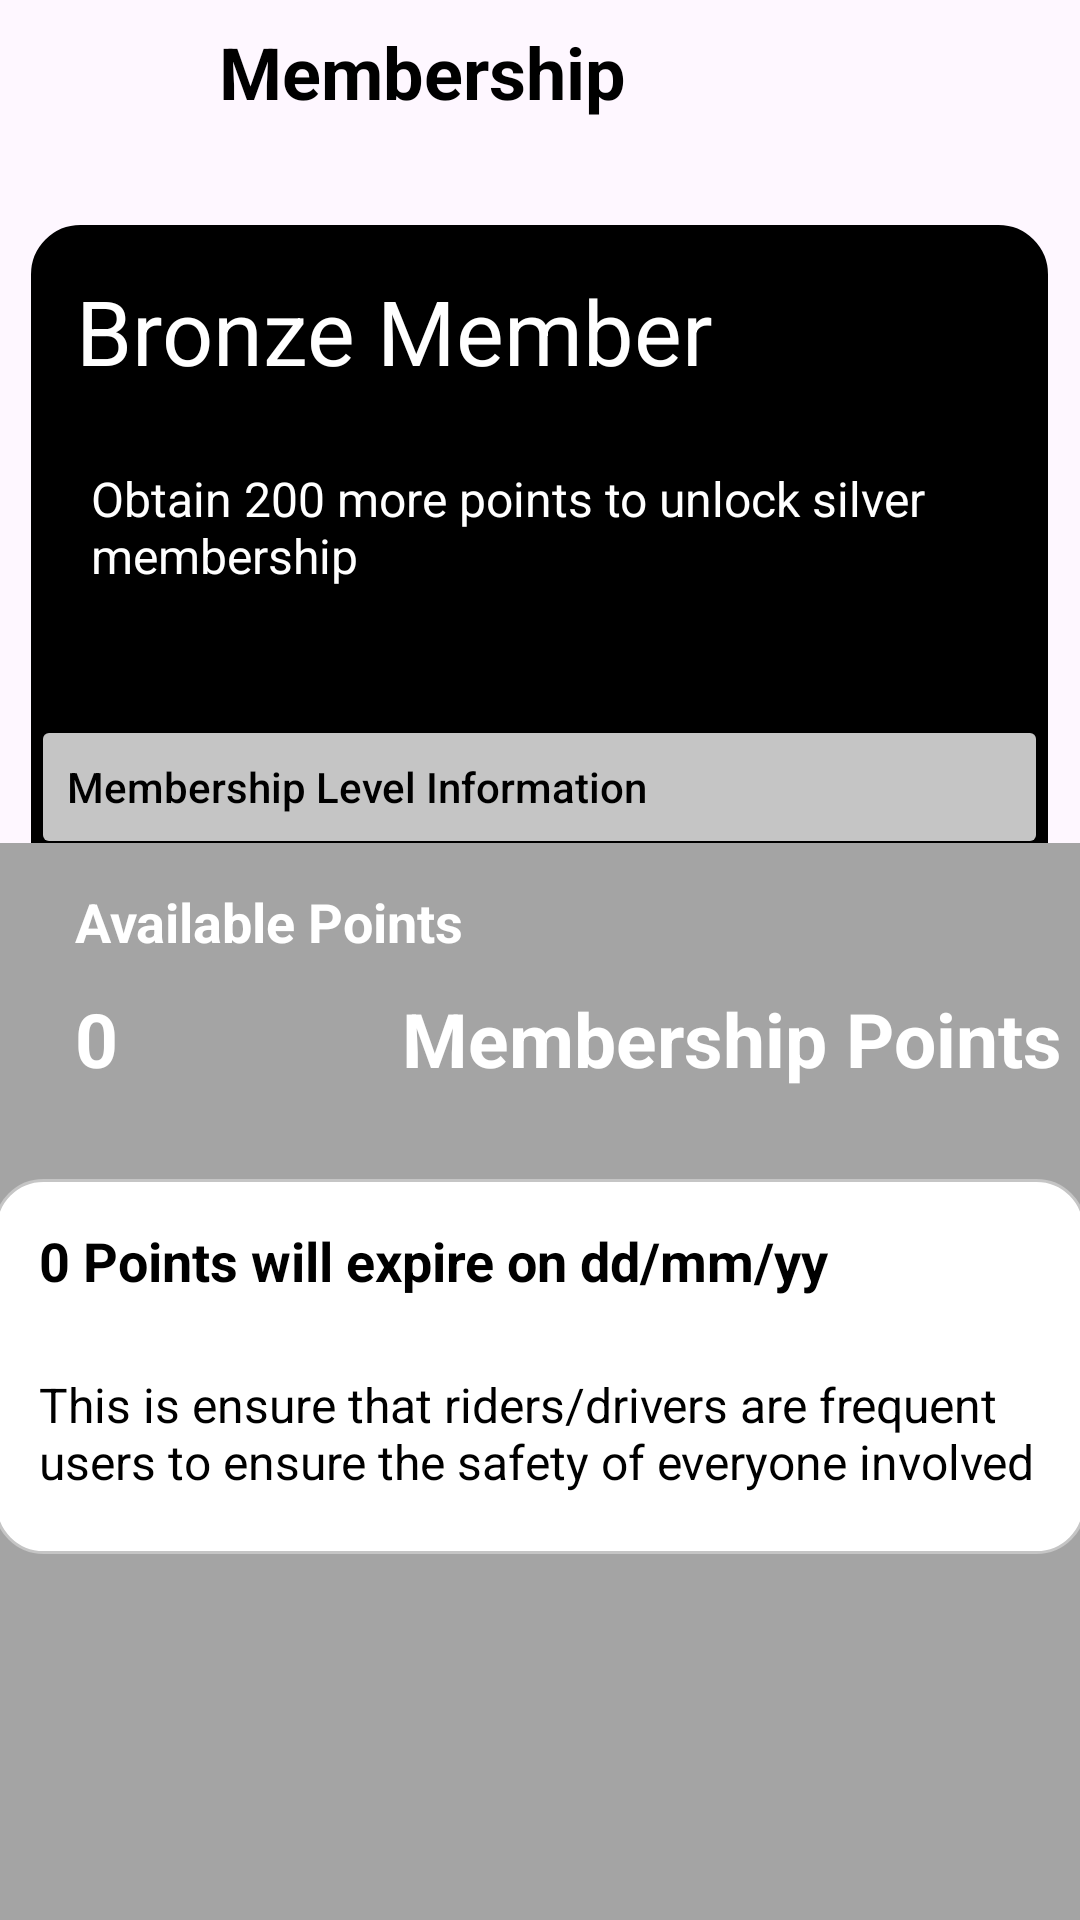

Produce the Android XML layout that renders to this screen, including the resource entries it uses.
<!-- AndroidManifest.xml: application theme Theme.TumpangMou -->
<!-- res/layout/fragment_membership_main.xml -->
<?xml version="1.0" encoding="utf-8"?>
<FrameLayout xmlns:android="http://schemas.android.com/apk/res/android"
    xmlns:app="http://schemas.android.com/apk/res-auto"
    xmlns:tools="http://schemas.android.com/tools"
    android:layout_width="match_parent"
    android:layout_height="match_parent"
    tools:context=".ui.membership.MembershipMainFragment">

    <LinearLayout
        android:layout_width="match_parent"
        android:layout_height="wrap_content"
        android:gravity="center_horizontal"
        android:orientation="vertical"
        android:paddingTop="60dp">

        <LinearLayout
            android:layout_width="339dp"
            android:layout_height="wrap_content"
            android:layout_marginTop="15dp"
            android:background="@drawable/top_rounded_background"
            android:orientation="vertical">

            <TextView
                android:id="@+id/memberTitle"
                android:layout_width="match_parent"
                android:layout_height="wrap_content"
                android:paddingStart="15dp"
                android:paddingTop="15dp"
                android:paddingEnd="15dp"
                android:paddingBottom="10dp"
                android:text="@string/membership_bronze_member_title"
                android:textColor="@color/white"
                android:textSize="30sp" />

            <TextView
                android:id="@+id/memberTitleUpgrade"
                android:layout_width="match_parent"
                android:layout_height="95dp"
                android:background="@drawable/edit_text_no_underline"
                android:paddingStart="20dp"
                android:paddingTop="15dp"
                android:paddingEnd="15dp"
                android:paddingBottom="5dp"
                android:textSize="16sp"
                android:text="@string/membership_points_upgrade"
                android:textColor="@color/white" />

            <Button
                android:id="@+id/buttonToMembershipStatus"
                style="@style/TextNoCaps"
                android:layout_width="339dp"
                android:layout_height="wrap_content"
                android:layout_gravity="center"
                android:layout_marginTop="3dp"
                android:layout_marginBottom="0dp"
                android:backgroundTint="@color/lightGrey"
                android:drawableEnd="@drawable/baseline_play_arrow_24"
                android:gravity="start|center_vertical"
                android:text="@string/membership_main_to_status_button"
                android:textColor="#000000"
                android:textSize="14sp"
                app:cornerRadius="0dp" />
        </LinearLayout>

    </LinearLayout>

    <LinearLayout
        android:layout_width="match_parent"
        android:layout_height="455dp"
        android:layout_marginTop="281dp"
        android:background="@color/darkGrey"
        android:orientation="vertical"
        android:paddingTop="9dp">

        <TextView
            android:id="@+id/textViewAvailablePointsTitle"
            android:layout_width="match_parent"
            android:layout_height="wrap_content"
            android:paddingStart="25dp"
            android:paddingEnd="0dp"
            android:paddingTop="5dp"
            android:paddingBottom="10dp"
            android:text="@string/membership_available_points_title"
            android:textColor="@color/white"
            android:textSize="18sp"
            android:textStyle="bold" />

        <LinearLayout
            android:layout_width="match_parent"
            android:layout_height="wrap_content"
            android:orientation="horizontal">

            <TextView
                android:id="@+id/textViewMembershipPoints"
                android:layout_width="128dp"
                android:layout_height="wrap_content"
                android:layout_weight="1"
                android:paddingStart="25dp"
                android:paddingEnd="0dp"
                android:text="@string/membership_points"
                android:textColor="@color/white"
                android:textSize="25sp"
                android:textStyle="bold" />

            <TextView
                android:id="@+id/textViewMembershipPointsTitle"
                android:layout_width="wrap_content"
                android:layout_height="wrap_content"
                android:layout_weight="1"
                android:text="@string/membership_points_title"
                android:textColor="@color/white"
                android:textSize="25sp"
                android:textStyle="bold" />
        </LinearLayout>

        <LinearLayout
            android:layout_width="364dp"
            android:layout_height="wrap_content"
            android:layout_gravity="center"
            android:layout_marginTop="30dp"
            android:background="@drawable/rounded_background"
            android:orientation="vertical">

            <TextView
                android:id="@+id/memberPointExpiry"
                android:layout_width="match_parent"
                android:layout_height="wrap_content"
                android:background="@drawable/edit_text_no_underline"
                android:paddingStart="15dp"
                android:paddingEnd="0dp"
                android:paddingTop="15dp"
                android:text="@string/membership_points_expiry"
                android:textColor="@color/black"
                android:textSize="18sp"
                android:textStyle="bold" />

            <TextView
                android:id="@+id/textViewMembershipExpiryExplanation"
                android:layout_width="match_parent"
                android:layout_height="wrap_content"
                android:gravity="start"
                android:paddingStart="15dp"
                android:paddingTop="25dp"
                android:paddingEnd="10dp"
                android:paddingBottom="20dp"
                android:text="@string/membership_points_notice"
                android:textColor="@color/black"
                android:textSize="16sp"
                tools:ignore="RtlCompat" />
        </LinearLayout>

    </LinearLayout>

    <LinearLayout
        android:layout_width="match_parent"
        android:layout_height="wrap_content">

        <Button
            android:id="@+id/buttonBackToAccount"
            android:layout_width="73dp"
            android:layout_height="match_parent"
            android:background="#00FFFFFF"
            app:icon="@drawable/baseline_arrow_back_24"
            app:iconSize="30dp"
            app:iconTint="#000000"
            app:layout_constraintBottom_toBottomOf="parent"
            app:layout_constraintStart_toStartOf="parent"
            app:layout_constraintTop_toTopOf="parent" />

        <TextView
            android:id="@+id/membershipMainTitle"
            android:layout_width="320dp"
            android:layout_height="match_parent"
            android:gravity="start|center_vertical"
            android:text="@string/account_membership"
            android:textColor="#000000"
            android:textSize="24sp"
            android:textStyle="bold"
            app:layout_constraintBottom_toBottomOf="parent"
            app:layout_constraintEnd_toEndOf="parent"
            app:layout_constraintTop_toTopOf="parent"
            app:layout_constraintVertical_bias="0.0" />

    </LinearLayout>




</FrameLayout>
<!-- resources referenced by this layout -->
<resources>
  <color name="black">#FF000000</color>
  <color name="darkGrey">#A4A4A4</color>
  <color name="lightGrey">#C5C5C5</color>
  <color name="white">#FFFFFFFF</color>
  <!-- drawable edit_text_no_underline (drawable) -->
  <?xml version="1.0" encoding="utf-8"?>
  <shape xmlns:android="http://schemas.android.com/apk/res/android"
      android:shape="rectangle">
      <solid android:color="@android:color/transparent"/>
      <stroke android:width="0dp" android:color="@color/black"/>
  </shape>
  <!-- drawable rounded_background (drawable) -->
  <?xml version="1.0" encoding="utf-8"?>
  <shape xmlns:android="http://schemas.android.com/apk/res/android" android:shape="rectangle">
      <corners android:radius="16dp" />
      <solid android:color="@android:color/white" />
      <stroke android:width="1dp" android:color="@color/lightGrey" />
  </shape>
  <!-- drawable top_rounded_background (drawable) -->
  <?xml version="1.0" encoding="utf-8"?>
  <shape xmlns:android="http://schemas.android.com/apk/res/android"
      android:shape="rectangle">
      <corners
          android:topLeftRadius="16dp"
          android:topRightRadius="16dp" />
  
      <solid android:color="@android:color/black" />
      <stroke
          android:width="1dp"
          android:color="@color/black" />
  </shape>
  <string name="account_membership">Membership</string>
  <string name="membership_available_points_title">Available Points</string>
  <string name="membership_bronze_member_title">Bronze Member</string>
  <string name="membership_main_to_status_button">Membership Level Information</string>
  <string name="membership_points">0</string>
  <string name="membership_points_expiry">0 Points will expire on dd/mm/yy</string>
  <string name="membership_points_notice">This is ensure that riders/drivers are frequent users to ensure the safety of everyone involved</string>
  <string name="membership_points_title">Membership Points</string>
  <string name="membership_points_upgrade">Obtain 200 more points to unlock silver membership</string>
  <style name="TextNoCaps">
          <item name="android:textAllCaps">false</item>
      </style>
  <style name="Theme.TumpangMou" parent="Base.Theme.TumpangMou" />
  <style name="Base.Theme.TumpangMou" parent="Theme.Material3.DayNight.NoActionBar">
          
          
      </style>
</resources>
